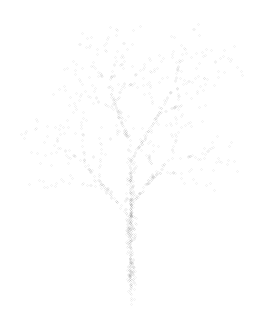

The matplotlib source for this figure: (Note: this script raises an exception after producing the figure.)
import numpy as np
import matplotlib.pyplot as plt


def func(A, b):
    return lambda x : A @ x + b

def IFS(functions, probs, maxiter=100_000):

    # --> Define the IFS.
    func = lambda x : np.random.choice(functions, p=probs)(x)

    # --> Generate the IFS attractor.
    x = np.zeros((maxiter, 2))

    for i in range(1, maxiter):
        x[i] = func(x[i-1])

    return x

def plot_ifs(x, color="green"):
    fig, ax = plt.subplots(1, 1, figsize=(4, 4))

    ax.scatter(x[:, 0], x[:, 1], s=0.001, c=color)

    ax.set_aspect("equal")
    ax.axis(False)

def sierpinsky_triangle():
    # --> Sierpinsky triangle.
    h, w = np.sqrt(3)/2, 1

    A = 0.5 * np.eye(2)
    bs = np.array([0, 0]), np.array([w/2, 0]), np.array([w/4, h/2])

    maxiters = [1000, 10_000, 100_000]
    for i, maxiter in enumerate(maxiters):
        x = IFS([func(A, b) for b in bs], np.ones(3)/3, maxiter=maxiter)
        plot_ifs(x, color="black")
        plt.savefig("../imgs/sierpinsky_triangle_{0}.png".format(i+1), bbox_inches="tight", dpi=1200, transparent=True)
    plt.show()

def sierpinsky_carpet():
    # --> Sierpinsky carpet.
    A = 1/3 * np.eye(2)
    bs = [
        np.array([0, 0]), np.array([1/3, 0]),
        np.array([2/3, 0]), np.array([0, 1/3]),
        np.array([0, 2/3]), np.array([1/3, 2/3]),
        np.array([2/3, 1/3]), np.array([2/3, 2/3])
    ]

    maxiters = [10000, 100_000, 1_000_000]
    for i, maxiter in enumerate(maxiters):
        x = IFS([func(A, b) for b in bs], np.ones(8)/8, maxiter=maxiter)
        plot_ifs(x, color="black")
        plt.savefig("../imgs/sierpinsky_carpet_{0}.png".format(i+1), bbox_inches="tight", dpi=1200, transparent=True)
    plt.show()

def barnsley_fern():
    # --> Barnsley fern.
    A1, b1 = np.array([[0, 0], [0, 0.16]]), np.array([0, 0])
    A2, b2 = np.array([[0.85, 0.04], [-0.04, 0.85]]), np.array([0, 1.6])
    A3, b3 = np.array([[0.2, -0.26], [0.23, 0.22]]), np.array([0, 1.6])
    A4, b4 = np.array([[-0.15, 0.28], [0.26, 0.24]]), np.array([0, 0.44])

    f1 = lambda x : A1 @ x + b1
    f2 = lambda x : A2 @ x + b2
    f3 = lambda x : A3 @ x + b3
    f4 = lambda x : A4 @ x + b4

    probs = [0.01, 0.85, 0.07, 0.07]
    maxiters = [1000, 10_000, 100_000]
    for i, maxiter in enumerate(maxiters):
        x = IFS([f1, f2, f3, f4], probs, maxiter=maxiter)
        plot_ifs(x)
        plt.savefig("../imgs/barnsley_fern_{0}.png".format(i+1), bbox_inches="tight", dpi=1200, transparent=True)
    plt.show()

def fractal_tree():
    # --> List of linear transformations.
    def matrix(α, β, θ, φ):
        A = np.array([[α*np.cos(θ), -β*np.sin(φ)], [α*np.sin(θ), β*np.cos(φ)]])
        return A

    As = [
        matrix(0.05, 0.6, 0, 0),
        matrix(0.05, -0.5, 0, 0),
        matrix(0.6, 0.5, 0.698, 0.698),
        matrix(0.5, 0.45, 0.349, 0.3492),
        matrix(0.5, 0.55, -0.524, -0.524),
        matrix(0.55, 0.4, -0.698, -0.698),
    ]

    bs = [
        np.array([0, 0]), np.array([0, 1]), np.array([0, 0.6]),
        np.array([0, 1.1]), np.array([0, 1]), np.array([0, 0.7])
    ]

    maxiters = [1000, 10_000, 100_000]
    for i, maxiter in enumerate(maxiters):
        x = IFS([func(A, b) for A, b in zip(As, bs)], np.ones(6)/6, maxiter=maxiter)
        plot_ifs(x, color="black")
        plt.savefig("../imgs/fractal_tree_{0}.png".format(i+1), bbox_inches="tight", dpi=1200, transparent=True)
    plt.show()

if __name__ == "__main__":
    fractal_tree()
